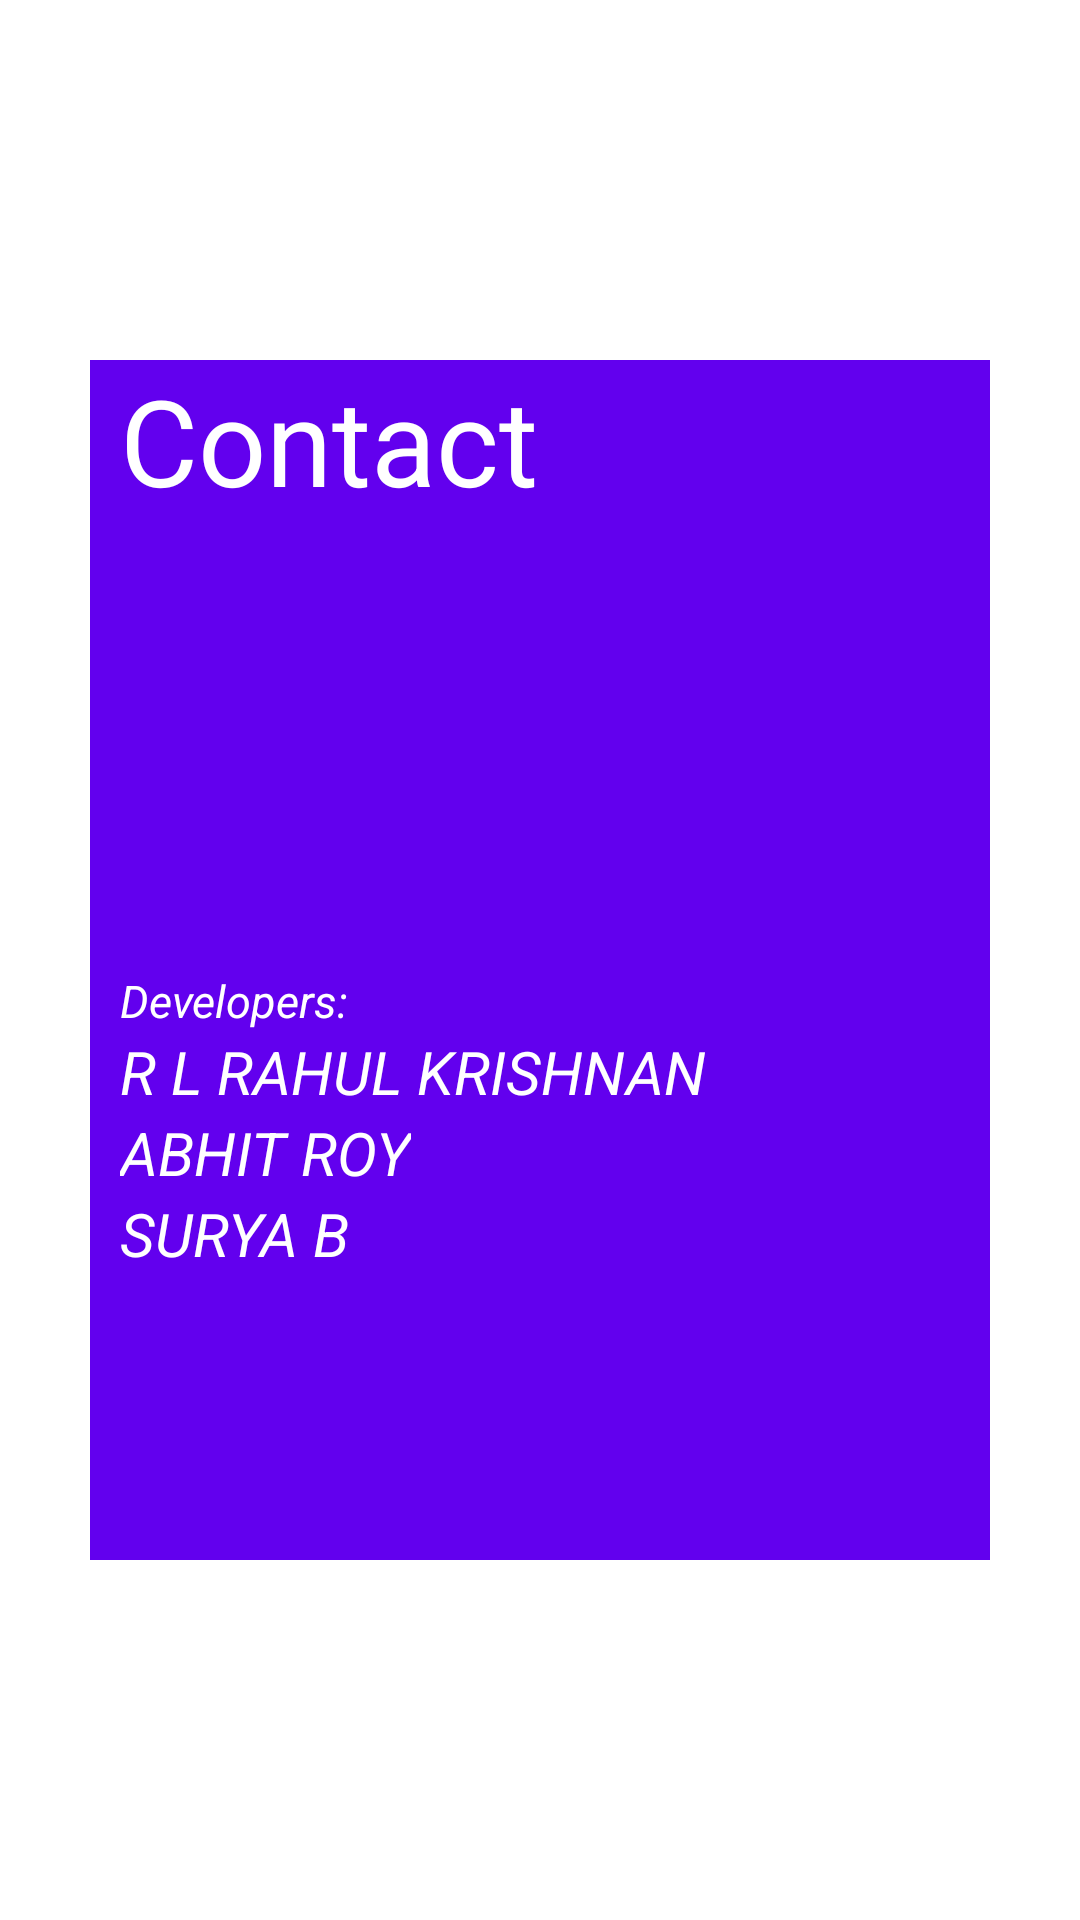

Here is an Android app screen rendered from its layout file. Give the layout XML and the strings, colors and styles it references.
<!-- AndroidManifest.xml: application theme AppTheme -->
<!-- res/layout/activity_contact.xml -->
<?xml version="1.0" encoding="utf-8"?>
<RelativeLayout xmlns:android="http://schemas.android.com/apk/res/android"
    xmlns:app="http://schemas.android.com/apk/res-auto"
    xmlns:tools="http://schemas.android.com/tools"
    android:layout_width="match_parent"
    android:layout_height="match_parent"
    tools:context="org.viciousanddelicious.viciousdelicious.contact"
    android:gravity="center"
    android:orientation="vertical"
    android:background="@color/white">

    <RelativeLayout
        android:layout_width="wrap_content"
        android:layout_height="wrap_content"
        android:elevation="20dp">

    <LinearLayout
        android:layout_width="300dp"
        android:layout_height="400dp"
        android:layout_gravity="center"
        android:background="@color/colorPrimary"
        android:orientation="vertical">

        <TextView
            android:layout_width="wrap_content"
            android:layout_height="wrap_content"
            android:text="Contact"
            android:textSize="40dp"
            android:layout_marginLeft="10dp"
            android:textColor="@color/white"
            />


        <TextView
            android:layout_width="wrap_content"
            android:layout_height="wrap_content"
            android:text="Developers:"
            android:textSize="15dp"
            android:layout_marginTop="150dp"
            android:layout_marginLeft="10dp"
            android:textColor="@color/white"
            android:textStyle="italic"
            />

        <TextView
            android:layout_width="wrap_content"
            android:layout_height="wrap_content"
            android:text="R L RAHUL KRISHNAN"
            android:textSize="20dp"

            android:layout_marginLeft="10dp"
            android:textColor="@color/white"
            android:textStyle="italic"
            />
        <TextView
            android:layout_width="wrap_content"
            android:layout_height="wrap_content"
            android:text="ABHIT ROY"
            android:textSize="20dp"
            android:layout_marginLeft="10dp"
            android:textColor="@color/white"
            android:textStyle="italic"
            />
        <TextView
            android:layout_width="wrap_content"
            android:layout_height="wrap_content"
            android:text="SURYA B"
            android:textSize="20dp"
            android:layout_marginLeft="10dp"
            android:textColor="@color/white"
            android:textStyle="italic"
            />



    </LinearLayout>


</RelativeLayout>

</RelativeLayout>
<!-- resources referenced by this layout -->
<resources>
  <style name="AppTheme" parent="Theme.AppCompat.Light.DarkActionBar">
          
          <item name="colorPrimary">@color/colorPrimary</item>
          <item name="colorPrimaryDark">#00bcd4</item>
          <item name="colorAccent">#00bcd4</item>
  
      </style>
  <!-- not gathered from this repository: default colours our renderer supplied (Android Studio template values) -->
  <color name="white">#FFFFFFFF</color>
  <color name="colorPrimary">#FF6200EE</color>
</resources>
